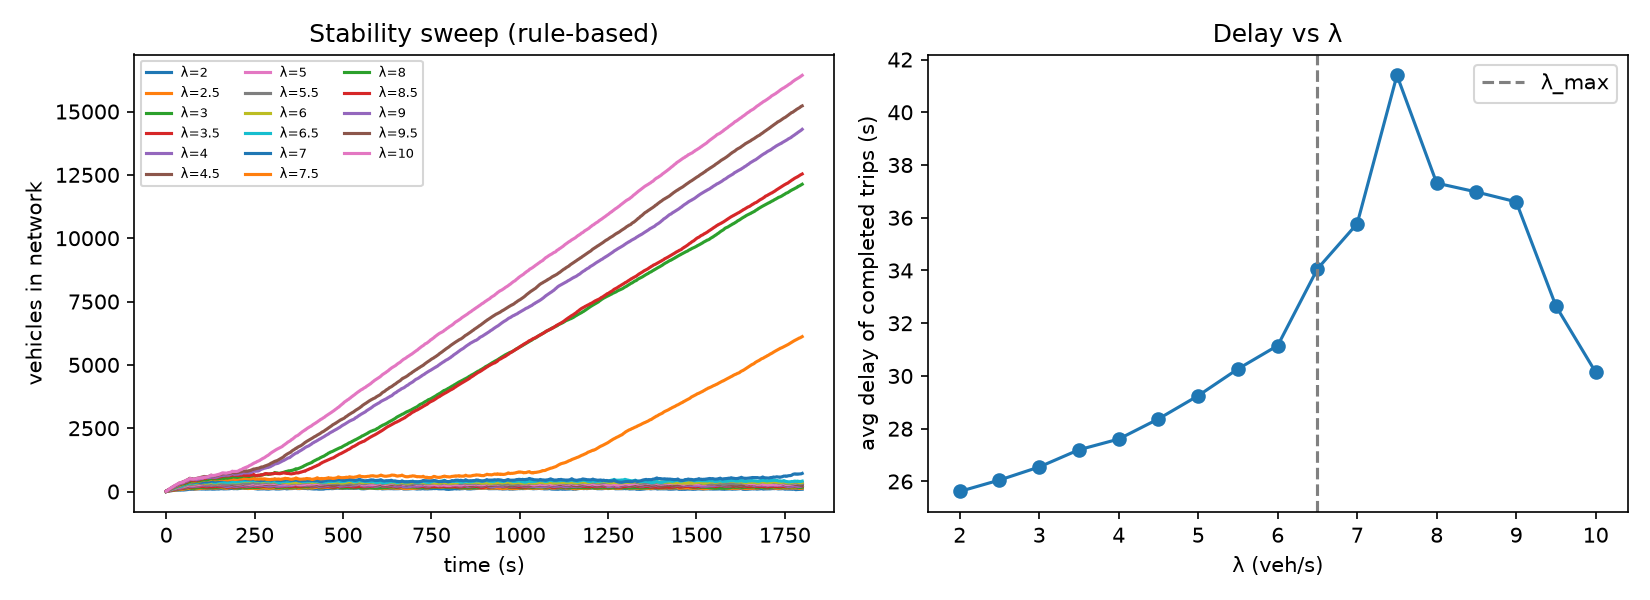

The data file committed next to this chart (first rows):
lambda, seed, slope_veh_per_s, stable, completion_rate, avg_delay_s, throughput_vps, congestion_index, final_in_network
2.0, 42, -0.02037, True, 0.9741, 25.85, 1.903, 0.05142, 91
2.0, 43, 0.02133, True, 0.9683, 25.41, 1.934, 0.05221, 114
2.0, 44, 0.003492, True, 0.9655, 25.6, 1.962, 0.05292, 126
2.5, 42, 0.004995, True, 0.9697, 26.61, 2.362, 0.0654, 133
2.5, 43, -0.006244, True, 0.9655, 25.89, 2.397, 0.06512, 154
2.5, 44, -0.007288, True, 0.9658, 25.66, 2.449, 0.06643, 156
3.0, 42, -0.008204, True, 0.968, 26.55, 2.87, 0.07911, 171
3.0, 43, -0.005308, True, 0.9677, 26.52, 2.881, 0.07917, 173
3.0, 44, -0.01721, True, 0.9686, 26.58, 2.916, 0.08027, 170
3.5, 42, 0.01904, True, 0.9651, 27.06, 3.352, 0.09321, 218
3.5, 43, 0.01053, True, 0.9674, 26.87, 3.363, 0.09316, 204
3.5, 44, -0.04146, True, 0.971, 27.68, 3.403, 0.0954, 183
4.0, 42, 0.03289, True, 0.9682, 27.7, 3.838, 0.1076, 227
4.0, 43, 0.01232, True, 0.9693, 27.49, 3.853, 0.1073, 220
4.0, 44, -0.02692, True, 0.9714, 27.63, 3.888, 0.1085, 206
4.5, 42, 0.02512, True, 0.9696, 28.96, 4.319, 0.1238, 244
4.5, 43, 0.01345, True, 0.9628, 28.21, 4.313, 0.1224, 300
4.5, 44, -0.03668, True, 0.97, 27.95, 4.332, 0.1216, 241
5.0, 42, 0.02606, True, 0.9612, 29.66, 4.785, 0.1395, 348
5.0, 43, -0.004339, True, 0.9661, 28.97, 4.795, 0.1372, 303
5.0, 44, -0.01667, True, 0.9677, 29.14, 4.826, 0.1381, 290
5.5, 42, 0.02339, True, 0.9674, 30.42, 5.327, 0.1567, 323
5.5, 43, 0.01244, True, 0.9664, 30.27, 5.311, 0.1554, 332
5.5, 44, -0.005163, True, 0.9675, 30.11, 5.282, 0.1544, 319
6.0, 42, 0.02448, True, 0.9662, 31.17, 5.753, 0.171, 362
6.0, 43, 0.03911, True, 0.9632, 31.4, 5.78, 0.173, 398
6.0, 44, 0.02829, True, 0.9664, 30.89, 5.784, 0.1706, 362
6.5, 42, 0.0005324, True, 0.9647, 32.87, 6.247, 0.1916, 411
6.5, 43, 0.04234, True, 0.9609, 35.39, 6.265, 0.2008, 459
6.5, 44, 0.006543, True, 0.9694, 33.93, 6.254, 0.1936, 355
7.0, 42, 0.1625, False, 0.9431, 35.5, 6.593, 0.2169, 716
7.0, 43, 0.06827, True, 0.9594, 35.49, 6.784, 0.217, 517
7.0, 44, 6.925, False, 0.3331, 36.35, 2.326, 0.5774, 8380
7.5, 42, 6.644, False, 0.5477, 44.29, 4.114, 0.4534, 6115
7.5, 43, 7.766, False, 0.2193, 37.91, 1.658, 0.6738, 10620
7.5, 44, 7.351, False, 0.4743, 42, 3.549, 0.5037, 7080
8.0, 42, 8.054, False, 0.1553, 34.83, 1.239, 0.7376, 12131
8.0, 43, 8.239, False, 0.3424, 40.49, 2.761, 0.6009, 9545
8.0, 44, 7.95, False, 0.2485, 36.62, 1.988, 0.6725, 10819
8.5, 42, 8.567, False, 0.1776, 39.86, 1.504, 0.7359, 12536
8.5, 43, 8.637, False, 0.1613, 36.38, 1.378, 0.7409, 12905
8.5, 44, 8.454, False, 0.1876, 34.69, 1.59, 0.7308, 12397
9.0, 42, 9.035, False, 0.1158, 34.65, 1.04, 0.7848, 14299
9.0, 43, 9.184, False, 0.1612, 39.49, 1.459, 0.7575, 13667
9.0, 44, 8.946, False, 0.1255, 35.67, 1.126, 0.7827, 14114
9.5, 42, 9.578, False, 0.1088, 35.44, 1.033, 0.8019, 15224
9.5, 43, 9.602, False, 0.1276, 33.93, 1.212, 0.7803, 14925
9.5, 44, 9.431, False, 0.08562, 28.58, 0.8089, 0.8145, 15550
10.0, 42, 10.03, False, 0.0814, 29.1, 0.8089, 0.8249, 16431
10.0, 43, 9.967, False, 0.07416, 31.14, 0.7544, 0.8324, 16953
10.0, 44, 10.12, False, 0.07059, 30.18, 0.7111, 0.8326, 16853
